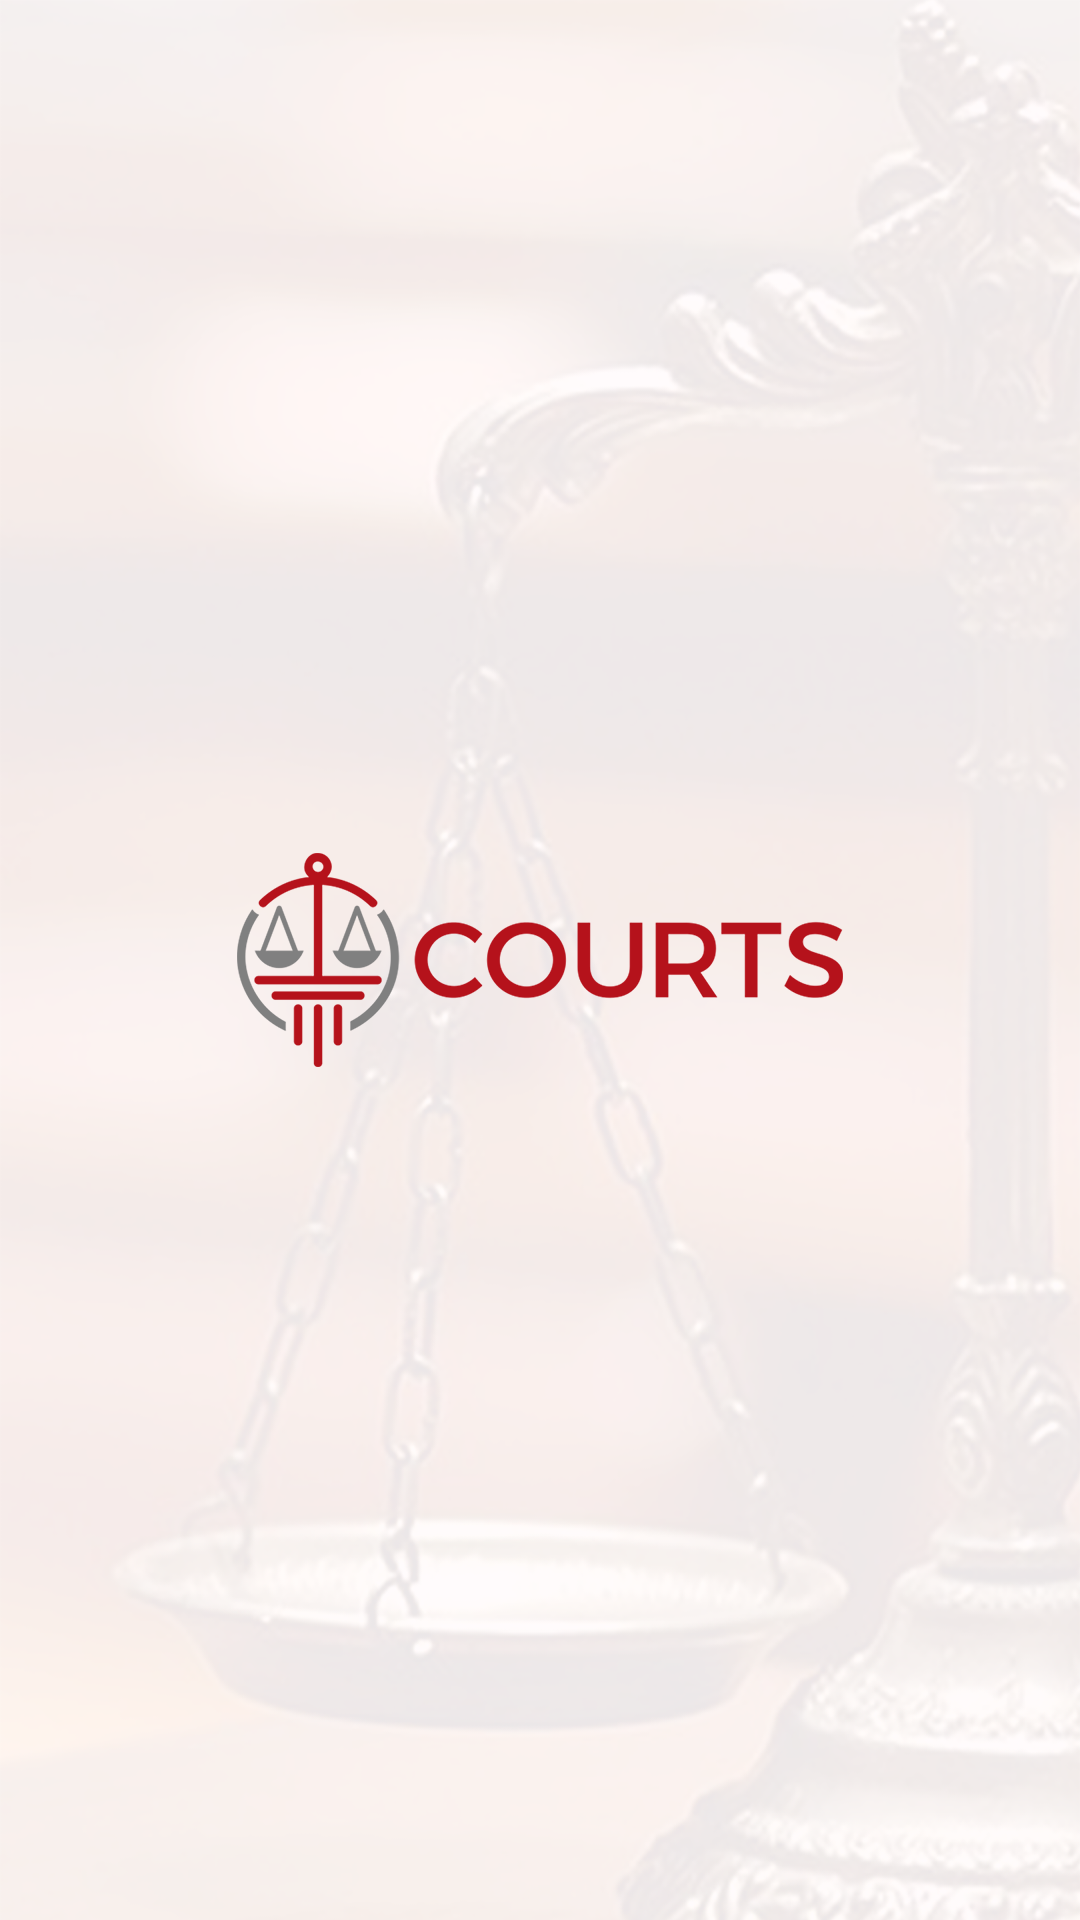

Android layout source for this screen:
<!-- AndroidManifest.xml: application theme AppTheme -->
<!-- res/layout/activity_splash.xml -->
<?xml version="1.0" encoding="utf-8"?>
<RelativeLayout xmlns:android="http://schemas.android.com/apk/res/android"
    android:id="@+id/RelativeLayout1"
    android:layout_width="match_parent"
    android:layout_height="match_parent"
    android:background="@drawable/bg4"
    android:orientation="vertical">

    <ImageView
        android:layout_width="wrap_content"
        android:layout_height="wrap_content"
        android:layout_centerInParent="true"
        android:src="@drawable/logo" />

</RelativeLayout>
<!-- resources referenced by this layout -->
<resources>
  <!-- drawable bg4: png bitmap (drawable-hdpi, 145968 bytes) -->
  <!-- drawable logo: png bitmap (drawable-hdpi, 26230 bytes) -->
  <style name="AppTheme" parent="AppBaseTheme">
  
          
  
          <item name="android:windowNoTitle">true</item>
          <item name="colorAccent">@color/app_orange</item>
      </style>
  <style name="AppBaseTheme" parent="Theme.AppCompat.Light.NoActionBar">
          
      </style>
  <color name="app_orange">#CC403F</color>
</resources>
